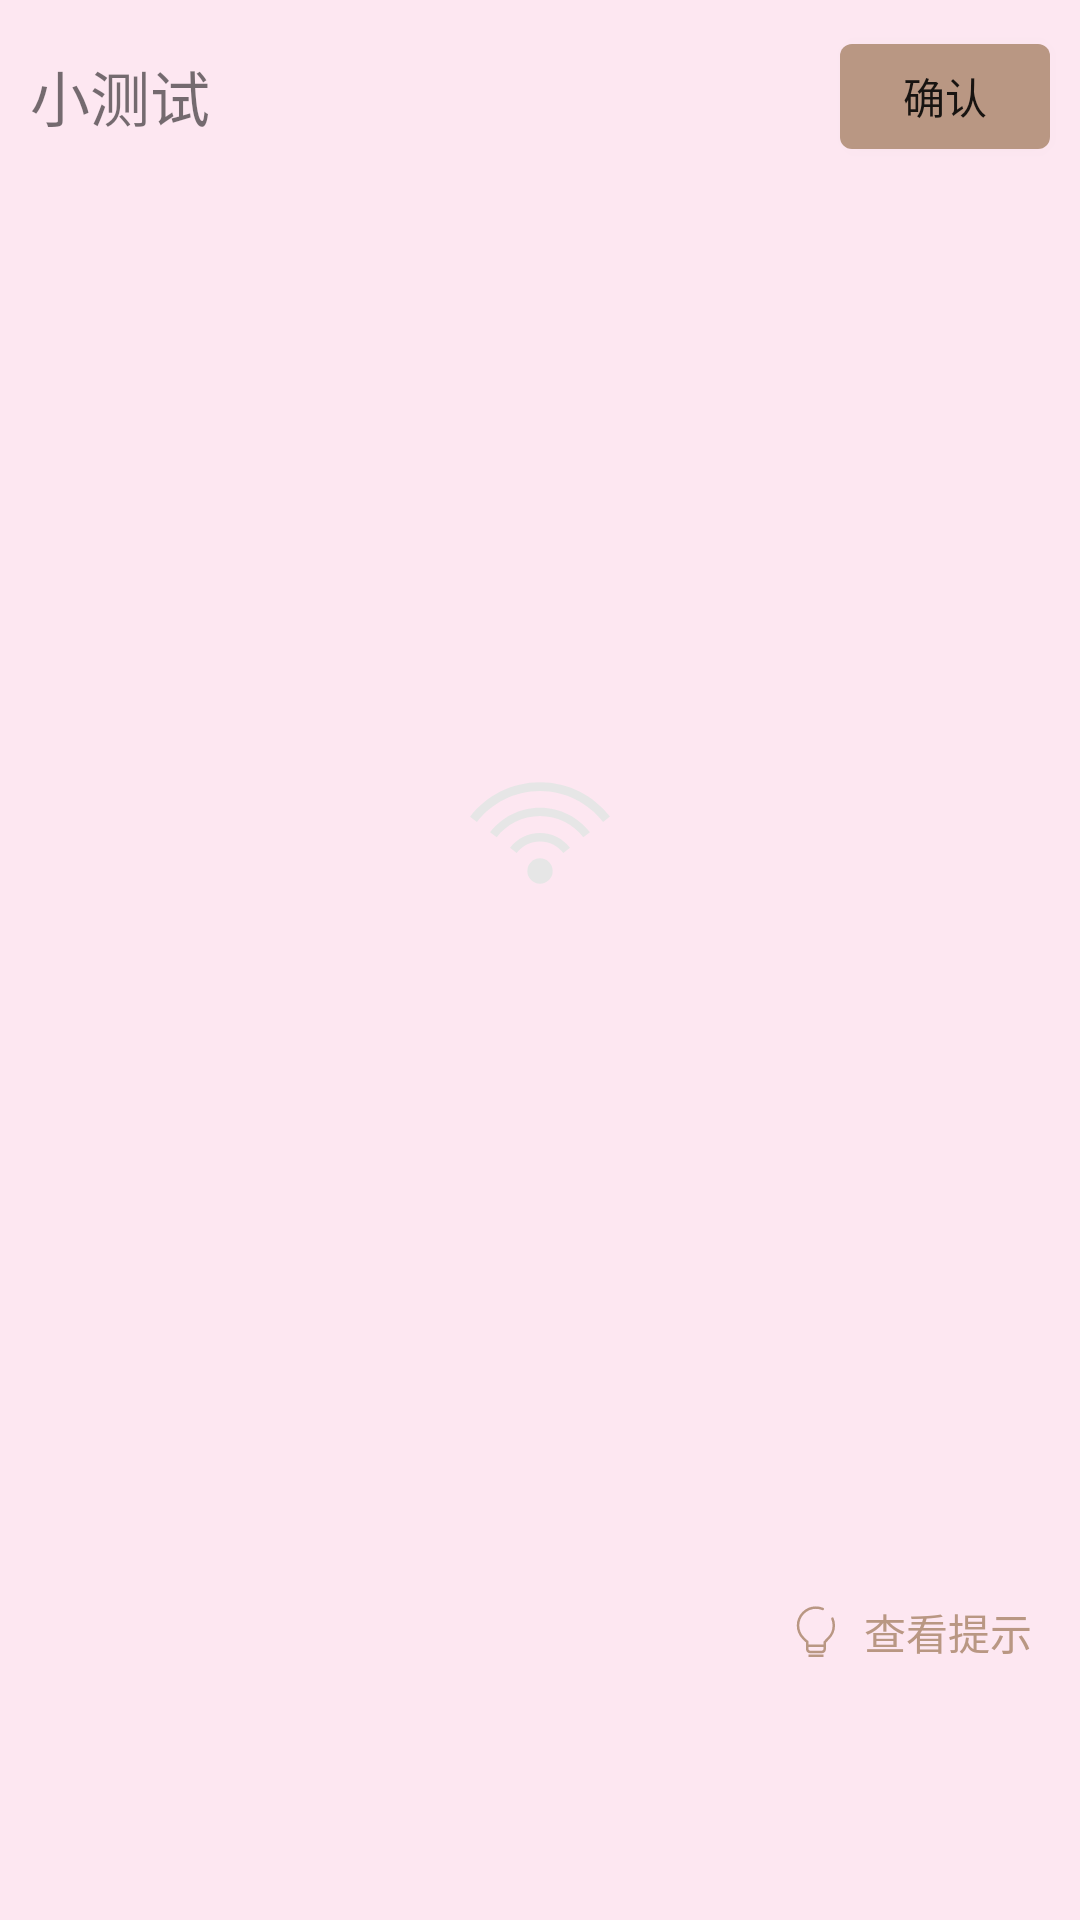

Android layout source for this screen:
<!-- AndroidManifest.xml: activity theme Theme.AppCompat.DayNight.NoActionBar -->
<!-- res/layout/activity_daily_answer.xml -->
<?xml version="1.0" encoding="utf-8"?>
<androidx.constraintlayout.widget.ConstraintLayout xmlns:android="http://schemas.android.com/apk/res/android"
    xmlns:app="http://schemas.android.com/apk/res-auto"
    xmlns:tools="http://schemas.android.com/tools"
    android:layout_width="match_parent"
    android:layout_height="match_parent"
    android:background="#FDE7F1"
    tools:context=".ui.activity.DailyAnswerActivity">


    <ImageView
        android:id="@+id/wifi"
        android:layout_width="wrap_content"
        android:layout_height="wrap_content"
        android:layout_marginBottom="8dp"
        app:layout_constraintBottom_toTopOf="@+id/dailyMes"
        app:layout_constraintEnd_toEndOf="parent"
        app:layout_constraintStart_toStartOf="parent"
        android:src="@drawable/ic_wifi" />

    <TextView
        android:id="@+id/dailyMes"
        android:layout_width="wrap_content"
        android:layout_height="wrap_content"
        android:text=""
        tools:text="TextView"
        app:layout_constraintBottom_toBottomOf="parent"
        app:layout_constraintEnd_toEndOf="@+id/constraintLayout3"
        app:layout_constraintStart_toStartOf="@+id/constraintLayout3"
        app:layout_constraintTop_toTopOf="parent" />

    <androidx.constraintlayout.widget.ConstraintLayout
        android:id="@+id/constraintLayout3"
        android:layout_width="match_parent"
        android:layout_height="match_parent"
        app:layout_constraintBottom_toBottomOf="parent"
        app:layout_constraintEnd_toEndOf="parent"
        app:layout_constraintStart_toStartOf="parent"
        app:layout_constraintTop_toTopOf="parent">

        <androidx.constraintlayout.widget.Guideline
            android:id="@+id/guideline"
            android:layout_width="wrap_content"
            android:layout_height="wrap_content"
            android:orientation="horizontal"
            app:layout_constraintGuide_percent="0.1" />

        <androidx.constraintlayout.widget.Guideline
            android:id="@+id/guideline2"
            android:layout_width="wrap_content"
            android:layout_height="wrap_content"
            android:orientation="horizontal"
            app:layout_constraintGuide_percent="0.8" />

        <androidx.constraintlayout.widget.Guideline
            android:id="@+id/guideline3"
            android:layout_width="wrap_content"
            android:layout_height="wrap_content"
            android:orientation="horizontal"
            app:layout_constraintGuide_percent="0.9" />

        <TextView
            android:id="@+id/textView"
            android:layout_width="wrap_content"
            android:layout_height="wrap_content"
            android:layout_marginStart="10dp"
            android:layout_marginLeft="10dp"
            android:text="小测试"
            android:textSize="20sp"
            app:layout_constraintBottom_toTopOf="@+id/guideline"
            app:layout_constraintStart_toStartOf="parent"
            app:layout_constraintTop_toTopOf="parent" />

        <Button
            android:id="@+id/buttonSure"
            android:layout_width="70dp"
            android:layout_height="35dp"
            android:layout_marginEnd="10dp"
            android:layout_marginRight="10dp"
            android:background="@drawable/button_sure_bg"
            android:text="@string/button_sure"
            app:layout_constraintBottom_toTopOf="@+id/guideline"
            app:layout_constraintEnd_toEndOf="parent"
            app:layout_constraintTop_toTopOf="parent" />

        <androidx.viewpager.widget.ViewPager
            android:id="@+id/viewPager"
            android:layout_width="0dp"
            android:layout_height="0dp"
            app:layout_constraintBottom_toTopOf="@+id/guideline2"
            app:layout_constraintEnd_toEndOf="parent"
            app:layout_constraintHorizontal_bias="0.0"
            app:layout_constraintStart_toStartOf="parent"
            app:layout_constraintTop_toTopOf="@+id/guideline"
            app:layout_constraintVertical_bias="0.0" />

        <Button
            android:id="@+id/buttonTips"
            style="?android:attr/borderlessButtonStyle"
            android:layout_width="wrap_content"
            android:layout_height="wrap_content"
            android:layout_marginEnd="10dp"
            android:layout_marginRight="10dp"
            android:background="#FDE7F1"
            android:drawableLeft="@drawable/ic__tips"
            android:text="@string/button_tips"
            android:textColor="#B99783"
            app:layout_constraintBottom_toTopOf="@+id/guideline3"
            app:layout_constraintEnd_toEndOf="parent"
            app:layout_constraintTop_toTopOf="@+id/guideline2"
            android:drawableStart="@drawable/ic__tips" />
    </androidx.constraintlayout.widget.ConstraintLayout>

</androidx.constraintlayout.widget.ConstraintLayout>
<!-- resources referenced by this layout -->
<resources>
  <!-- drawable button_sure_bg (drawable) -->
  <?xml version="1.0" encoding="utf-8"?>
  <shape xmlns:android="http://schemas.android.com/apk/res/android"
      android:shape="rectangle">
      <corners android:radius="4dp"></corners>
      <solid android:color="#B99783"></solid>
  </shape>
  <!-- drawable ic__tips (drawable) -->
  <vector android:height="20dp" android:viewportHeight="1024"
      android:viewportWidth="1024" android:width="20dp" xmlns:android="http://schemas.android.com/apk/res/android">
      <path android:fillColor="#B99783" android:pathData="M661.33,661.4c-11.16,2.65 -11.16,2.65 -12.01,3.75l-0.77,0.6 0.58,-0.53a21.23,21.23 0,0 1,12.2 -3.84zM384,725.33h256v-42.6c0,-7.25 3.63,-13.65 9.13,-17.49 2.82,-2.69 5.42,-5.27 8.77,-8.66 5.55,-5.63 11.95,-12.2 23.77,-24.45 18.97,-19.63 23.89,-24.75 29.57,-30.4a282.94,282.94 0,0 0,83.16 -200.77c0,-37.29 -7.27,-74.24 -21.55,-108.69a21.33,21.33 0,1 1,39.45 -16.32,327.04 327.04,0 0,1 24.77,125.01c0,86.04 -33.58,168.87 -95.66,230.95 -5.4,5.4 -10.35,10.5 -28.91,29.72A3223.17,3223.17 0,0 1,682.67 692.14l-0.02,79.47c3.2,65.49 -16.45,103.06 -85.03,103.06h-174.29c-66.69,0 -89.66,-42.88 -81.98,-103.36v-82.13c-14.21,-10.43 -33.83,-29.29 -61.82,-57.26 -127.55,-127.57 -127.55,-334.36 0,-461.91a325.59,325.59 0,0 1,230.95 -95.66c42.86,0 85.35,8.38 125.01,24.79a21.33,21.33 0,0 1,-16.32 39.42,284.37 284.37,0 0,0 -108.69,-21.55c-74.84,0 -146.79,29.18 -200.79,83.18 -110.89,110.87 -110.89,290.67 0,401.54 13.18,13.18 28.61,27.99 40.94,39.21 6.66,6.08 12.22,10.94 16.3,14.23 1.92,1.54 3.37,2.65 4.25,3.2 -2.07,-1.34 -3.29,-1.94 -8.49,-1.94a21.33,21.33 0,0 1,21.33 21.33L384,725.33zM384,768v4.69l-0.19,2.84c-5.25,39 3.9,56.47 39.51,56.47h174.29c37.33,0 44.59,-13.87 42.39,-59.35L640,768L384,768zM384,896h256v42.67L384,938.67v-42.67z"/>
  </vector>
  <!-- drawable ic_wifi (drawable) -->
  <vector android:height="50dp" android:viewportHeight="1024"
      android:viewportWidth="1024" android:width="50dp" xmlns:android="http://schemas.android.com/apk/res/android">
      <path android:fillColor="#e6e6e6" android:pathData="M425.57,771.41a1.35,1.35 0,1 0,172.85 0,1.35 1.35,0 1,0 -172.85,0zM512,512c-83.22,0 -157.08,39.32 -204.6,100.35l45.53,35.43c36.86,-47.51 94.28,-78.03 159.06,-78.03s122.13,30.52 159.2,78.03l45.4,-35.43C669.08,551.32 595.22,512 512,512zM512,166.16c-194.22,0 -366.66,91.89 -477.39,234.09l46.56,36.18C181.18,308.09 336.76,225.21 512,225.21c175.17,0 330.82,82.88 430.83,211.22l46.63,-36.25C878.59,257.98 706.22,166.16 512,166.16z"/>
      <path android:fillColor="#e6e6e6" android:pathData="M512,339.08c-138.72,0 -261.87,65.54 -340.92,167.12l45.47,35.43C285.08,453.63 391.78,396.7 512,396.7s226.85,56.93 295.53,144.93l45.4,-35.43C773.87,404.68 650.72,339.08 512,339.08z"/>
  </vector>
  <string name="button_sure">确认</string>
  <string name="button_tips">查看提示</string>
</resources>
